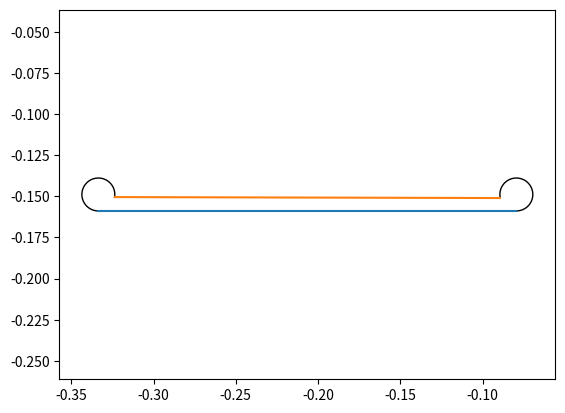

This chart was generated by the following Python code:
import math
import numpy as np
import matplotlib.pyplot as plt
import matplotlib.patches as patches
from math import *
def fxv(x1, x2, y, phi1, phi2):
    first = x1 + y * cos(3 * math.pi / 2 - phi1) - Ax
    second = x2 + y * cos(3 * math.pi / 2 + phi2) - Bx
    third = y + y * sin(3 * math.pi / 2 - phi1) - Ay
    fourth = (phi1 + phi2) * y + (x2 - x1) - C
    fifth = y + y * sin(3 * math.pi / 2 + phi2) - By
    X = np.array([first, second, third, fourth, fifth])
    return X
# Ax, Ay, Bx, By, C = (float(input()) for _ in range(5))

Ax = -0.353
Bx = 0.353
Ay = By = 0.3
C = 3*math.pi/8

x1 = -0.3
x2 = 0.66
y = 0.6
phi1 = 0.7
phi2 = -0.7

Xv = fxv(x1, x2, y, phi1, phi2)
Xv0 = np.array([x1, x2, y, phi1, phi2])
for i in range(100):
    Xv = fxv(x1, x2, y, phi1, phi2)
    a = (Xv - Xv0) / Xv
    if (abs(a) < 1e-10).all():
        print(Xv)
        break
    x1 = Xv0[0]
    x2 = Xv0[1]
    y = Xv0[2]
    phi1 = Xv0[3]
    phi2 = Xv0[4]
    Xv0 = Xv
x1 = Xv[0]
x2 = Xv[1]
y = y1 = y2 = Xv[2]
phi1 = Xv[3]
phi2 = Xv[4]
l = x2 - x1
alpha1 = 3*math.pi/2 - phi1
alpha2 = 3*math.pi/2
x01 = [x1, x2]
y01 = [y1, y2]

fig, ax = plt.subplots()

arc_x = x2
arc_y = y2+0.01
arc_width = 0.02
arc_height = 0.02
arc_theta1 = 270
arc_theta2 = math.degrees(abs(phi2))+180
arc = patches.Arc((arc_x, arc_y),
                                 arc_width,
                                 arc_height,
                                 theta1=arc_theta1,
                                 theta2=arc_theta2)
arc_radius = ((0.5 * arc_width)**2 + arc_height**2) / 2*arc_height
ax.add_patch(arc)
arc_x = x1
arc_y = y1+0.01
arc_theta1 = math.degrees(phi1)
arc_theta2 = 270
arc = patches.Arc((arc_x, arc_y),
                                 arc_width,
                                 arc_height,
                                 theta1=arc_theta1,
                                 theta2=arc_theta2)
ax.add_patch(arc)
ax.set_xlim(0, 5)
ax.set_ylim(0, 5)

x01 = [x1, x2]
y01 = [y1, y2]
x02 = [x1+arc_height/2, x2-arc_height/2]
# print(arc_radius)
y02 = [y1 + 0.01 + (arc_height/2) * sin(phi2), y2 + 0.01 + (arc_height/2) * sin(phi1)]
ax.plot(x01, y01)
ax.plot(x02, y02)

plt.axis('equal')
plt.show()
